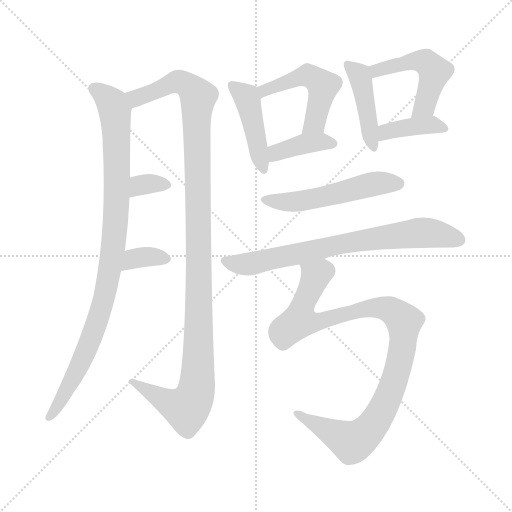
t = 0.00 s
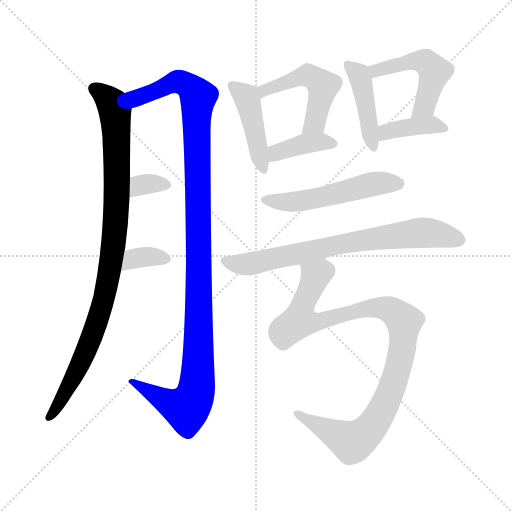
t = 1.93 s
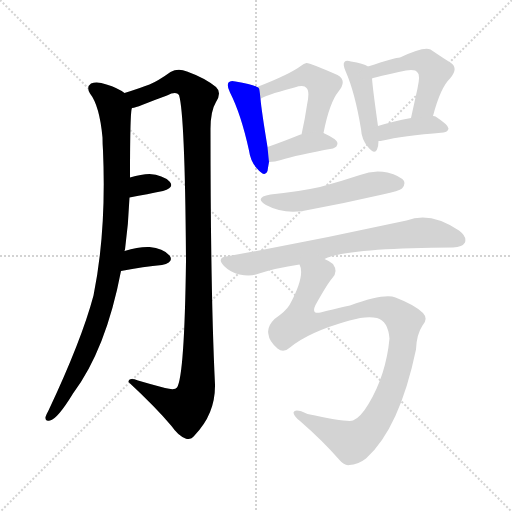
t = 3.86 s
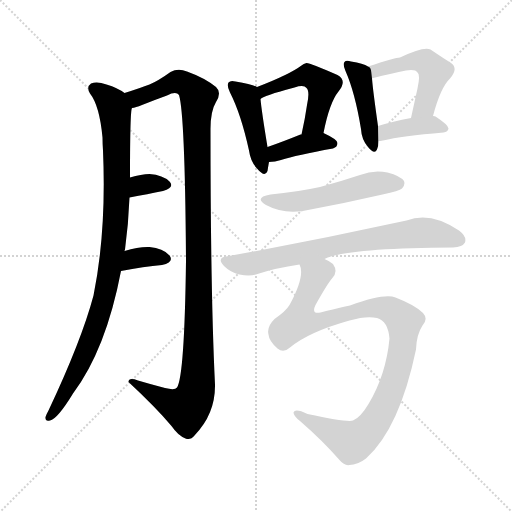
t = 5.78 s
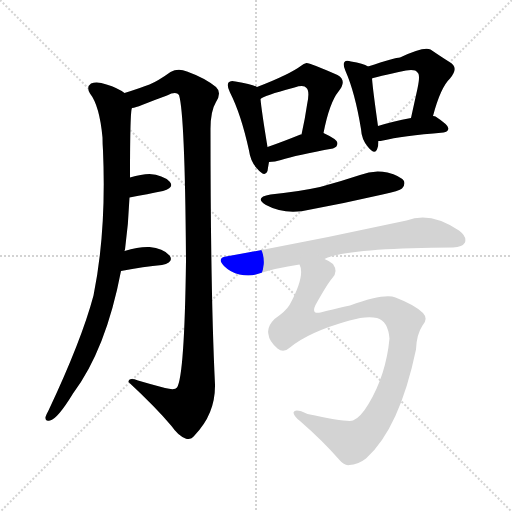
t = 7.71 s
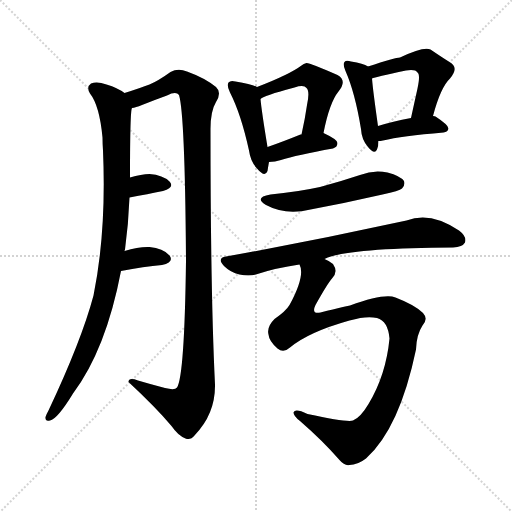
t = 9.64 s

The animated SVG that drew these frames (rendered in a browser with its animation timeline set to each time). Animation: 13 CSS @keyframes rules; one cycle of 9.64 s.

<svg version="1.1" viewBox="0 0 1024 1024" xmlns="http://www.w3.org/2000/svg">
  <g stroke="lightgray" stroke-dasharray="1,1" stroke-width="1" transform="scale(4, 4)">
    <line x1="0" y1="0" x2="256" y2="256"></line>
    <line x1="256" y1="0" x2="0" y2="256"></line>
    <line x1="128" y1="0" x2="128" y2="256"></line>
    <line x1="0" y1="128" x2="256" y2="128"></line>
  </g>
<g transform="scale(1, -1) translate(0, -900)">
   <style type="text/css">
    @keyframes keyframes0 {
      from {
       stroke: blue;
       stroke-dashoffset: 955;
       stroke-width: 128;
       }
       76% {
       animation-timing-function: step-end;
       stroke: blue;
       stroke-dashoffset: 0;
       stroke-width: 128;
       }
       to {
       stroke: black;
       stroke-width: 1024;
       }
       }
       #make-me-a-hanzi-animation-0 {
         animation: keyframes0 1.027181s both;
         animation-delay: 0.000000s;
         animation-timing-function: linear;
       }
    @keyframes keyframes1 {
      from {
       stroke: blue;
       stroke-dashoffset: 1161;
       stroke-width: 128;
       }
       79% {
       animation-timing-function: step-end;
       stroke: blue;
       stroke-dashoffset: 0;
       stroke-width: 128;
       }
       to {
       stroke: black;
       stroke-width: 1024;
       }
       }
       #make-me-a-hanzi-animation-1 {
         animation: keyframes1 1.194824s both;
         animation-delay: 1.027181s;
         animation-timing-function: linear;
       }
    @keyframes keyframes2 {
      from {
       stroke: blue;
       stroke-dashoffset: 329;
       stroke-width: 128;
       }
       52% {
       animation-timing-function: step-end;
       stroke: blue;
       stroke-dashoffset: 0;
       stroke-width: 128;
       }
       to {
       stroke: black;
       stroke-width: 1024;
       }
       }
       #make-me-a-hanzi-animation-2 {
         animation: keyframes2 0.517741s both;
         animation-delay: 2.222005s;
         animation-timing-function: linear;
       }
    @keyframes keyframes3 {
      from {
       stroke: blue;
       stroke-dashoffset: 343;
       stroke-width: 128;
       }
       53% {
       animation-timing-function: step-end;
       stroke: blue;
       stroke-dashoffset: 0;
       stroke-width: 128;
       }
       to {
       stroke: black;
       stroke-width: 1024;
       }
       }
       #make-me-a-hanzi-animation-3 {
         animation: keyframes3 0.529134s both;
         animation-delay: 2.739746s;
         animation-timing-function: linear;
       }
    @keyframes keyframes4 {
      from {
       stroke: blue;
       stroke-dashoffset: 439;
       stroke-width: 128;
       }
       59% {
       animation-timing-function: step-end;
       stroke: blue;
       stroke-dashoffset: 0;
       stroke-width: 128;
       }
       to {
       stroke: black;
       stroke-width: 1024;
       }
       }
       #make-me-a-hanzi-animation-4 {
         animation: keyframes4 0.607259s both;
         animation-delay: 3.268880s;
         animation-timing-function: linear;
       }
    @keyframes keyframes5 {
      from {
       stroke: blue;
       stroke-dashoffset: 501;
       stroke-width: 128;
       }
       62% {
       animation-timing-function: step-end;
       stroke: blue;
       stroke-dashoffset: 0;
       stroke-width: 128;
       }
       to {
       stroke: black;
       stroke-width: 1024;
       }
       }
       #make-me-a-hanzi-animation-5 {
         animation: keyframes5 0.657715s both;
         animation-delay: 3.876139s;
         animation-timing-function: linear;
       }
    @keyframes keyframes6 {
      from {
       stroke: blue;
       stroke-dashoffset: 387;
       stroke-width: 128;
       }
       56% {
       animation-timing-function: step-end;
       stroke: blue;
       stroke-dashoffset: 0;
       stroke-width: 128;
       }
       to {
       stroke: black;
       stroke-width: 1024;
       }
       }
       #make-me-a-hanzi-animation-6 {
         animation: keyframes6 0.564941s both;
         animation-delay: 4.533854s;
         animation-timing-function: linear;
       }
    @keyframes keyframes7 {
      from {
       stroke: blue;
       stroke-dashoffset: 432;
       stroke-width: 128;
       }
       58% {
       animation-timing-function: step-end;
       stroke: blue;
       stroke-dashoffset: 0;
       stroke-width: 128;
       }
       to {
       stroke: black;
       stroke-width: 1024;
       }
       }
       #make-me-a-hanzi-animation-7 {
         animation: keyframes7 0.601562s both;
         animation-delay: 5.098796s;
         animation-timing-function: linear;
       }
    @keyframes keyframes8 {
      from {
       stroke: blue;
       stroke-dashoffset: 494;
       stroke-width: 128;
       }
       62% {
       animation-timing-function: step-end;
       stroke: blue;
       stroke-dashoffset: 0;
       stroke-width: 128;
       }
       to {
       stroke: black;
       stroke-width: 1024;
       }
       }
       #make-me-a-hanzi-animation-8 {
         animation: keyframes8 0.652018s both;
         animation-delay: 5.700358s;
         animation-timing-function: linear;
       }
    @keyframes keyframes9 {
      from {
       stroke: blue;
       stroke-dashoffset: 390;
       stroke-width: 128;
       }
       56% {
       animation-timing-function: step-end;
       stroke: blue;
       stroke-dashoffset: 0;
       stroke-width: 128;
       }
       to {
       stroke: black;
       stroke-width: 1024;
       }
       }
       #make-me-a-hanzi-animation-9 {
         animation: keyframes9 0.567383s both;
         animation-delay: 6.352376s;
         animation-timing-function: linear;
       }
    @keyframes keyframes10 {
      from {
       stroke: blue;
       stroke-dashoffset: 524;
       stroke-width: 128;
       }
       63% {
       animation-timing-function: step-end;
       stroke: blue;
       stroke-dashoffset: 0;
       stroke-width: 128;
       }
       to {
       stroke: black;
       stroke-width: 1024;
       }
       }
       #make-me-a-hanzi-animation-10 {
         animation: keyframes10 0.676432s both;
         animation-delay: 6.919759s;
         animation-timing-function: linear;
       }
    @keyframes keyframes11 {
      from {
       stroke: blue;
       stroke-dashoffset: 732;
       stroke-width: 128;
       }
       70% {
       animation-timing-function: step-end;
       stroke: blue;
       stroke-dashoffset: 0;
       stroke-width: 128;
       }
       to {
       stroke: black;
       stroke-width: 1024;
       }
       }
       #make-me-a-hanzi-animation-11 {
         animation: keyframes11 0.845703s both;
         animation-delay: 7.596191s;
         animation-timing-function: linear;
       }
    @keyframes keyframes12 {
      from {
       stroke: blue;
       stroke-dashoffset: 1003;
       stroke-width: 128;
       }
       77% {
       animation-timing-function: step-end;
       stroke: blue;
       stroke-dashoffset: 0;
       stroke-width: 128;
       }
       to {
       stroke: black;
       stroke-width: 1024;
       }
       }
       #make-me-a-hanzi-animation-12 {
         animation: keyframes12 1.066243s both;
         animation-delay: 8.441895s;
         animation-timing-function: linear;
       }
</style>
<path d="M 249.0 398.0 Q 249.0 399.0 250.0 401.0 Q 257.0 453.0 259.0 505.0 L 260.0 545.0 Q 260.0 680.0 264.0 684.0 C 266.0 704.0 266.0 704.0 249.0 714.0 Q 236.0 724.0 213.0 731.0 Q 194.0 738.0 182.0 733.0 Q 172.0 726.0 180.0 713.0 Q 199.0 689.0 205.0 625.0 Q 205.0 613.0 206.0 599.0 Q 213.0 437.0 187.0 309.0 Q 163.0 219.0 97.0 79.0 Q 93.0 72.0 91.0 66.0 Q 90.0 56.0 100.0 59.0 Q 115.0 62.0 146.0 113.0 Q 212.0 201.0 242.0 358.0 L 249.0 398.0 Z" fill="lightgray"></path> 
<path d="M 264.0 684.0 Q 271.0 685.0 284.0 690.0 Q 309.0 700.0 334.0 709.0 Q 352.0 718.0 358.0 710.0 Q 370.0 671.0 372.0 379.0 Q 369.0 148.0 354.0 125.0 Q 350.0 119.0 330.0 124.0 Q 303.0 131.0 276.0 139.0 Q 257.0 146.0 257.0 136.0 Q 312.0 85.0 343.0 48.0 Q 356.0 29.0 371.0 23.0 Q 381.0 19.0 389.0 29.0 Q 431.0 72.0 430.0 131.0 Q 421.0 315.0 421.0 642.0 Q 421.0 678.0 432.0 696.0 Q 444.0 715.0 432.0 726.0 Q 410.0 744.0 374.0 757.0 Q 356.0 764.0 341.0 756.0 Q 316.0 738.0 299.0 731.0 Q 281.0 724.0 249.0 714.0 C 220.0 705.0 235.0 675.0 264.0 684.0 Z" fill="lightgray"></path> 
<path d="M 259.0 505.0 Q 296.0 512.0 326.0 518.0 Q 350.0 525.0 339.0 537.0 Q 326.0 550.0 299.0 552.0 Q 283.0 552.0 260.0 545.0 C 231.0 536.0 230.0 499.0 259.0 505.0 Z" fill="lightgray"></path> 
<path d="M 242.0 358.0 Q 288.0 367.0 324.0 370.0 Q 349.0 376.0 339.0 389.0 Q 326.0 404.0 299.0 406.0 Q 278.0 407.0 249.0 398.0 C 220.0 389.0 213.0 352.0 242.0 358.0 Z" fill="lightgray"></path> 
<path d="M 514.0 726.0 Q 504.0 732.0 471.0 737.0 Q 461.0 740.0 457.0 735.0 Q 453.0 729.0 460.0 715.0 Q 482.0 672.0 498.0 599.0 Q 501.0 577.0 514.0 563.0 Q 530.0 544.0 535.0 558.0 Q 536.0 565.0 538.0 576.0 L 535.0 606.0 Q 523.0 679.0 521.0 702.0 C 519.0 724.0 519.0 724.0 514.0 726.0 Z" fill="lightgray"></path> 
<path d="M 647.0 634.0 Q 659.0 695.0 677.0 717.0 Q 695.0 739.0 675.0 750.0 Q 618.0 775.0 613.0 774.0 Q 607.0 773.0 603.0 769.0 Q 579.0 751.0 514.0 726.0 C 486.0 715.0 495.0 687.0 521.0 702.0 Q 525.0 708.0 589.0 725.0 Q 608.0 731.0 613.0 724.0 Q 620.0 718.0 614.0 690.0 Q 610.0 662.0 603.0 631.0 C 597.0 602.0 641.0 605.0 647.0 634.0 Z" fill="lightgray"></path> 
<path d="M 538.0 576.0 Q 550.0 576.0 562.0 580.0 Q 593.0 590.0 666.0 603.0 Q 675.0 606.0 675.0 614.0 Q 675.0 621.0 647.0 634.0 C 637.0 639.0 632.0 638.0 603.0 631.0 Q 602.0 631.0 601.0 631.0 Q 564.0 616.0 535.0 606.0 C 507.0 596.0 508.0 575.0 538.0 576.0 Z" fill="lightgray"></path> 
<path d="M 736.0 767.0 Q 727.0 773.0 702.0 777.0 Q 692.0 780.0 689.0 776.0 Q 685.0 772.0 691.0 758.0 Q 710.0 715.0 722.0 642.0 Q 723.0 621.0 736.0 606.0 Q 749.0 590.0 754.0 601.0 Q 757.0 608.0 757.0 618.0 L 756.0 648.0 Q 746.0 718.0 744.0 743.0 C 742.0 764.0 742.0 764.0 736.0 767.0 Z" fill="lightgray"></path> 
<path d="M 866.0 668.0 Q 881.0 725.0 900.0 743.0 Q 919.0 765.0 899.0 776.0 Q 883.0 786.0 861.0 801.0 Q 848.0 808.0 800.0 785.0 Q 791.0 785.0 736.0 767.0 C 707.0 758.0 715.0 734.0 744.0 743.0 Q 750.0 746.0 812.0 759.0 Q 831.0 762.0 835.0 755.0 Q 841.0 751.0 835.0 723.0 Q 829.0 696.0 822.0 664.0 C 816.0 635.0 858.0 639.0 866.0 668.0 Z" fill="lightgray"></path> 
<path d="M 757.0 618.0 Q 761.0 618.0 766.0 619.0 Q 803.0 628.0 887.0 635.0 Q 896.0 636.0 897.0 643.0 Q 897.0 650.0 871.0 667.0 Q 870.0 668.0 866.0 668.0 L 822.0 664.0 Q 785.0 657.0 756.0 648.0 C 727.0 639.0 727.0 616.0 757.0 618.0 Z" fill="lightgray"></path> 
<path d="M 541.0 511.0 Q 507.0 505.0 532.0 490.0 Q 571.0 469.0 621.0 481.0 Q 691.0 494.0 765.0 511.0 Q 799.0 518.0 804.0 523.0 Q 811.0 530.0 808.0 538.0 Q 801.0 548.0 775.0 555.0 Q 747.0 561.0 720.0 550.0 Q 681.0 537.0 640.0 526.0 Q 594.0 516.0 541.0 511.0 Z" fill="lightgray"></path> 
<path d="M 649.0 382.0 Q 694.0 404.0 906.0 405.0 Q 925.0 406.0 930.0 415.0 Q 934.0 427.0 918.0 439.0 Q 861.0 478.0 813.0 459.0 Q 630.0 419.0 452.0 387.0 Q 433.0 384.0 448.0 368.0 Q 461.0 355.0 479.0 351.0 Q 500.0 347.0 515.0 352.0 Q 551.0 364.0 599.0 371.0 L 649.0 382.0 Z" fill="lightgray"></path> 
<path d="M 580.0 205.0 Q 617.0 236.0 699.0 259.0 Q 733.0 269.0 754.0 264.0 Q 776.0 258.0 779.0 223.0 Q 772.0 150.0 737.0 92.0 Q 721.0 65.0 706.0 59.0 Q 694.0 55.0 615.0 72.0 Q 590.0 84.0 587.0 75.0 Q 587.0 68.0 600.0 58.0 Q 646.0 18.0 679.0 -20.0 Q 689.0 -32.0 699.0 -30.0 Q 715.0 -30.0 732.0 -17.0 Q 799.0 43.0 832.0 201.0 Q 833.0 231.0 845.0 249.0 Q 857.0 262.0 846.0 274.0 Q 830.0 290.0 791.0 305.0 Q 769.0 314.0 700.0 289.0 Q 697.0 289.0 641.0 275.0 Q 622.0 271.0 631.0 290.0 Q 655.0 333.0 664.0 343.0 Q 677.0 356.0 666.0 372.0 Q 659.0 378.0 649.0 382.0 C 625.0 400.0 596.0 401.0 599.0 371.0 Q 611.0 349.0 579.0 290.0 Q 572.0 278.0 549.0 262.0 Q 533.0 246.0 537.0 231.0 Q 538.0 218.0 555.0 203.0 Q 567.0 193.0 580.0 205.0 Z" fill="lightgray"></path> 
      <clipPath id="make-me-a-hanzi-clip-0">
      <path d="M 249.0 398.0 Q 249.0 399.0 250.0 401.0 Q 257.0 453.0 259.0 505.0 L 260.0 545.0 Q 260.0 680.0 264.0 684.0 C 266.0 704.0 266.0 704.0 249.0 714.0 Q 236.0 724.0 213.0 731.0 Q 194.0 738.0 182.0 733.0 Q 172.0 726.0 180.0 713.0 Q 199.0 689.0 205.0 625.0 Q 205.0 613.0 206.0 599.0 Q 213.0 437.0 187.0 309.0 Q 163.0 219.0 97.0 79.0 Q 93.0 72.0 91.0 66.0 Q 90.0 56.0 100.0 59.0 Q 115.0 62.0 146.0 113.0 Q 212.0 201.0 242.0 358.0 L 249.0 398.0 Z" fill="lightgray"></path>
      </clipPath>
      <path clip-path="url(#make-me-a-hanzi-clip-0)" d="M 189.0 722.0 L 225.0 692.0 L 230.0 674.0 L 234.0 512.0 L 225.0 395.0 L 212.0 318.0 L 184.0 226.0 L 144.0 138.0 L 100.0 68.0 " fill="none" id="make-me-a-hanzi-animation-0" stroke-dasharray="827 1654" stroke-linecap="round"></path>

      <clipPath id="make-me-a-hanzi-clip-1">
      <path d="M 264.0 684.0 Q 271.0 685.0 284.0 690.0 Q 309.0 700.0 334.0 709.0 Q 352.0 718.0 358.0 710.0 Q 370.0 671.0 372.0 379.0 Q 369.0 148.0 354.0 125.0 Q 350.0 119.0 330.0 124.0 Q 303.0 131.0 276.0 139.0 Q 257.0 146.0 257.0 136.0 Q 312.0 85.0 343.0 48.0 Q 356.0 29.0 371.0 23.0 Q 381.0 19.0 389.0 29.0 Q 431.0 72.0 430.0 131.0 Q 421.0 315.0 421.0 642.0 Q 421.0 678.0 432.0 696.0 Q 444.0 715.0 432.0 726.0 Q 410.0 744.0 374.0 757.0 Q 356.0 764.0 341.0 756.0 Q 316.0 738.0 299.0 731.0 Q 281.0 724.0 249.0 714.0 C 220.0 705.0 235.0 675.0 264.0 684.0 Z" fill="lightgray"></path>
      </clipPath>
      <path clip-path="url(#make-me-a-hanzi-clip-1)" d="M 258.0 712.0 L 268.0 705.0 L 284.0 707.0 L 354.0 737.0 L 383.0 724.0 L 397.0 706.0 L 393.0 624.0 L 398.0 252.0 L 390.0 110.0 L 373.0 83.0 L 342.0 92.0 L 267.0 133.0 " fill="none" id="make-me-a-hanzi-animation-1" stroke-dasharray="1033 2066" stroke-linecap="round"></path>

      <clipPath id="make-me-a-hanzi-clip-2">
      <path d="M 259.0 505.0 Q 296.0 512.0 326.0 518.0 Q 350.0 525.0 339.0 537.0 Q 326.0 550.0 299.0 552.0 Q 283.0 552.0 260.0 545.0 C 231.0 536.0 230.0 499.0 259.0 505.0 Z" fill="lightgray"></path>
      </clipPath>
      <path clip-path="url(#make-me-a-hanzi-clip-2)" d="M 265.0 512.0 L 285.0 531.0 L 330.0 529.0 " fill="none" id="make-me-a-hanzi-animation-2" stroke-dasharray="201 402" stroke-linecap="round"></path>

      <clipPath id="make-me-a-hanzi-clip-3">
      <path d="M 242.0 358.0 Q 288.0 367.0 324.0 370.0 Q 349.0 376.0 339.0 389.0 Q 326.0 404.0 299.0 406.0 Q 278.0 407.0 249.0 398.0 C 220.0 389.0 213.0 352.0 242.0 358.0 Z" fill="lightgray"></path>
      </clipPath>
      <path clip-path="url(#make-me-a-hanzi-clip-3)" d="M 249.0 364.0 L 273.0 384.0 L 303.0 387.0 L 328.0 382.0 " fill="none" id="make-me-a-hanzi-animation-3" stroke-dasharray="215 430" stroke-linecap="round"></path>

      <clipPath id="make-me-a-hanzi-clip-4">
      <path d="M 514.0 726.0 Q 504.0 732.0 471.0 737.0 Q 461.0 740.0 457.0 735.0 Q 453.0 729.0 460.0 715.0 Q 482.0 672.0 498.0 599.0 Q 501.0 577.0 514.0 563.0 Q 530.0 544.0 535.0 558.0 Q 536.0 565.0 538.0 576.0 L 535.0 606.0 Q 523.0 679.0 521.0 702.0 C 519.0 724.0 519.0 724.0 514.0 726.0 Z" fill="lightgray"></path>
      </clipPath>
      <path clip-path="url(#make-me-a-hanzi-clip-4)" d="M 465.0 730.0 L 495.0 701.0 L 525.0 563.0 " fill="none" id="make-me-a-hanzi-animation-4" stroke-dasharray="311 622" stroke-linecap="round"></path>

      <clipPath id="make-me-a-hanzi-clip-5">
      <path d="M 647.0 634.0 Q 659.0 695.0 677.0 717.0 Q 695.0 739.0 675.0 750.0 Q 618.0 775.0 613.0 774.0 Q 607.0 773.0 603.0 769.0 Q 579.0 751.0 514.0 726.0 C 486.0 715.0 495.0 687.0 521.0 702.0 Q 525.0 708.0 589.0 725.0 Q 608.0 731.0 613.0 724.0 Q 620.0 718.0 614.0 690.0 Q 610.0 662.0 603.0 631.0 C 597.0 602.0 641.0 605.0 647.0 634.0 Z" fill="lightgray"></path>
      </clipPath>
      <path clip-path="url(#make-me-a-hanzi-clip-5)" d="M 520.0 708.0 L 529.0 720.0 L 611.0 749.0 L 636.0 739.0 L 646.0 728.0 L 630.0 654.0 L 610.0 638.0 " fill="none" id="make-me-a-hanzi-animation-5" stroke-dasharray="373 746" stroke-linecap="round"></path>

      <clipPath id="make-me-a-hanzi-clip-6">
      <path d="M 538.0 576.0 Q 550.0 576.0 562.0 580.0 Q 593.0 590.0 666.0 603.0 Q 675.0 606.0 675.0 614.0 Q 675.0 621.0 647.0 634.0 C 637.0 639.0 632.0 638.0 603.0 631.0 Q 602.0 631.0 601.0 631.0 Q 564.0 616.0 535.0 606.0 C 507.0 596.0 508.0 575.0 538.0 576.0 Z" fill="lightgray"></path>
      </clipPath>
      <path clip-path="url(#make-me-a-hanzi-clip-6)" d="M 543.0 584.0 L 559.0 597.0 L 612.0 613.0 L 648.0 617.0 L 666.0 612.0 " fill="none" id="make-me-a-hanzi-animation-6" stroke-dasharray="259 518" stroke-linecap="round"></path>

      <clipPath id="make-me-a-hanzi-clip-7">
      <path d="M 736.0 767.0 Q 727.0 773.0 702.0 777.0 Q 692.0 780.0 689.0 776.0 Q 685.0 772.0 691.0 758.0 Q 710.0 715.0 722.0 642.0 Q 723.0 621.0 736.0 606.0 Q 749.0 590.0 754.0 601.0 Q 757.0 608.0 757.0 618.0 L 756.0 648.0 Q 746.0 718.0 744.0 743.0 C 742.0 764.0 742.0 764.0 736.0 767.0 Z" fill="lightgray"></path>
      </clipPath>
      <path clip-path="url(#make-me-a-hanzi-clip-7)" d="M 696.0 771.0 L 721.0 742.0 L 746.0 607.0 " fill="none" id="make-me-a-hanzi-animation-7" stroke-dasharray="304 608" stroke-linecap="round"></path>

      <clipPath id="make-me-a-hanzi-clip-8">
      <path d="M 866.0 668.0 Q 881.0 725.0 900.0 743.0 Q 919.0 765.0 899.0 776.0 Q 883.0 786.0 861.0 801.0 Q 848.0 808.0 800.0 785.0 Q 791.0 785.0 736.0 767.0 C 707.0 758.0 715.0 734.0 744.0 743.0 Q 750.0 746.0 812.0 759.0 Q 831.0 762.0 835.0 755.0 Q 841.0 751.0 835.0 723.0 Q 829.0 696.0 822.0 664.0 C 816.0 635.0 858.0 639.0 866.0 668.0 Z" fill="lightgray"></path>
      </clipPath>
      <path clip-path="url(#make-me-a-hanzi-clip-8)" d="M 744.0 750.0 L 768.0 765.0 L 837.0 779.0 L 854.0 775.0 L 869.0 757.0 L 866.0 744.0 L 850.0 688.0 L 829.0 671.0 " fill="none" id="make-me-a-hanzi-animation-8" stroke-dasharray="366 732" stroke-linecap="round"></path>

      <clipPath id="make-me-a-hanzi-clip-9">
      <path d="M 757.0 618.0 Q 761.0 618.0 766.0 619.0 Q 803.0 628.0 887.0 635.0 Q 896.0 636.0 897.0 643.0 Q 897.0 650.0 871.0 667.0 Q 870.0 668.0 866.0 668.0 L 822.0 664.0 Q 785.0 657.0 756.0 648.0 C 727.0 639.0 727.0 616.0 757.0 618.0 Z" fill="lightgray"></path>
      </clipPath>
      <path clip-path="url(#make-me-a-hanzi-clip-9)" d="M 761.0 626.0 L 778.0 638.0 L 831.0 648.0 L 865.0 651.0 L 889.0 643.0 " fill="none" id="make-me-a-hanzi-animation-9" stroke-dasharray="262 524" stroke-linecap="round"></path>

      <clipPath id="make-me-a-hanzi-clip-10">
      <path d="M 541.0 511.0 Q 507.0 505.0 532.0 490.0 Q 571.0 469.0 621.0 481.0 Q 691.0 494.0 765.0 511.0 Q 799.0 518.0 804.0 523.0 Q 811.0 530.0 808.0 538.0 Q 801.0 548.0 775.0 555.0 Q 747.0 561.0 720.0 550.0 Q 681.0 537.0 640.0 526.0 Q 594.0 516.0 541.0 511.0 Z" fill="lightgray"></path>
      </clipPath>
      <path clip-path="url(#make-me-a-hanzi-clip-10)" d="M 534.0 502.0 L 557.0 496.0 L 595.0 497.0 L 744.0 532.0 L 797.0 533.0 " fill="none" id="make-me-a-hanzi-animation-10" stroke-dasharray="396 792" stroke-linecap="round"></path>

      <clipPath id="make-me-a-hanzi-clip-11">
      <path d="M 649.0 382.0 Q 694.0 404.0 906.0 405.0 Q 925.0 406.0 930.0 415.0 Q 934.0 427.0 918.0 439.0 Q 861.0 478.0 813.0 459.0 Q 630.0 419.0 452.0 387.0 Q 433.0 384.0 448.0 368.0 Q 461.0 355.0 479.0 351.0 Q 500.0 347.0 515.0 352.0 Q 551.0 364.0 599.0 371.0 L 649.0 382.0 Z" fill="lightgray"></path>
      </clipPath>
      <path clip-path="url(#make-me-a-hanzi-clip-11)" d="M 451.0 377.0 L 505.0 373.0 L 703.0 416.0 L 838.0 435.0 L 883.0 431.0 L 919.0 420.0 " fill="none" id="make-me-a-hanzi-animation-11" stroke-dasharray="604 1208" stroke-linecap="round"></path>

      <clipPath id="make-me-a-hanzi-clip-12">
      <path d="M 580.0 205.0 Q 617.0 236.0 699.0 259.0 Q 733.0 269.0 754.0 264.0 Q 776.0 258.0 779.0 223.0 Q 772.0 150.0 737.0 92.0 Q 721.0 65.0 706.0 59.0 Q 694.0 55.0 615.0 72.0 Q 590.0 84.0 587.0 75.0 Q 587.0 68.0 600.0 58.0 Q 646.0 18.0 679.0 -20.0 Q 689.0 -32.0 699.0 -30.0 Q 715.0 -30.0 732.0 -17.0 Q 799.0 43.0 832.0 201.0 Q 833.0 231.0 845.0 249.0 Q 857.0 262.0 846.0 274.0 Q 830.0 290.0 791.0 305.0 Q 769.0 314.0 700.0 289.0 Q 697.0 289.0 641.0 275.0 Q 622.0 271.0 631.0 290.0 Q 655.0 333.0 664.0 343.0 Q 677.0 356.0 666.0 372.0 Q 659.0 378.0 649.0 382.0 C 625.0 400.0 596.0 401.0 599.0 371.0 Q 611.0 349.0 579.0 290.0 Q 572.0 278.0 549.0 262.0 Q 533.0 246.0 537.0 231.0 Q 538.0 218.0 555.0 203.0 Q 567.0 193.0 580.0 205.0 Z" fill="lightgray"></path>
      </clipPath>
      <path clip-path="url(#make-me-a-hanzi-clip-12)" d="M 606.0 369.0 L 631.0 346.0 L 605.0 287.0 L 600.0 258.0 L 635.0 256.0 L 715.0 280.0 L 753.0 285.0 L 790.0 274.0 L 808.0 257.0 L 808.0 244.0 L 795.0 158.0 L 778.0 108.0 L 750.0 55.0 L 725.0 28.0 L 704.0 16.0 L 593.0 73.0 " fill="none" id="make-me-a-hanzi-animation-12" stroke-dasharray="875 1750" stroke-linecap="round"></path>

</g>
</svg>
